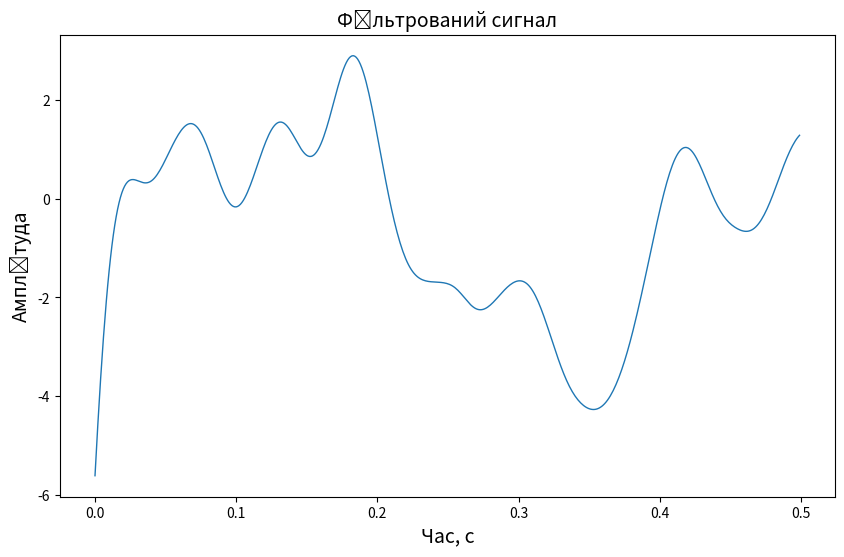

Reproduce this figure in Python. (Note: this script raises an exception after producing the figure.)
import numpy as np
import matplotlib.pyplot as plt
from scipy import signal
# Nazarov O.I 529
# Вхідні параметри
n = 500  # Довжина сигналу у відліках
Fs = 1000  # Частота дискретизації (Гц)
F_max = 15  # Максимальна частота сигналу (Гц)

# Генерація випадкового сигналу
random_signal = np.random.normal(0, 10, n)

# Визначення відліків часу
time = np.arange(n) / Fs

# Розрахунок параметрів фільтру
cutoff_freq = F_max / (Fs / 2)  # Визначення частоти відсіву
filter_order = 3  # Порядок фільтру
sos = signal.butter(filter_order, cutoff_freq, 'low', output='sos')  # Розрахунок коефіцієнтів фільтру

# Фільтрація сигналу
filtered_signal = signal.sosfiltfilt(sos, random_signal)

# Побудова графіку сигналу
fig, ax = plt.subplots(figsize=(10, 6))
ax.plot(time, filtered_signal, linewidth=1)
ax.set_xlabel('Час, с', fontsize=14)
ax.set_ylabel('Амплітуда', fontsize=14)
plt.title('Фільтрований сигнал', fontsize=14)
plt.savefig('./figures/filtered_signal.png', dpi=600)  # Збереження графіку
plt.show()

# Розрахунок спектру сигналу
spectrum = np.fft.fft(filtered_signal)
spectrum = np.abs(np.fft.fftshift(spectrum))
freq = np.fft.fftfreq(n, 1/Fs)
freq = np.fft.fftshift(freq)

# Побудова графіку спектру
fig, ax = plt.subplots(figsize=(10, 6))
ax.plot(freq, spectrum, linewidth=1)
ax.set_xlabel('Частота, Гц', fontsize=14)
ax.set_ylabel('Амплітуда', fontsize=14)
plt.title('Спектр сигналу', fontsize=14)
plt.savefig('./figures/signal_spectrum.png', dpi=600)  # Збереження графіку
plt.show()

#...